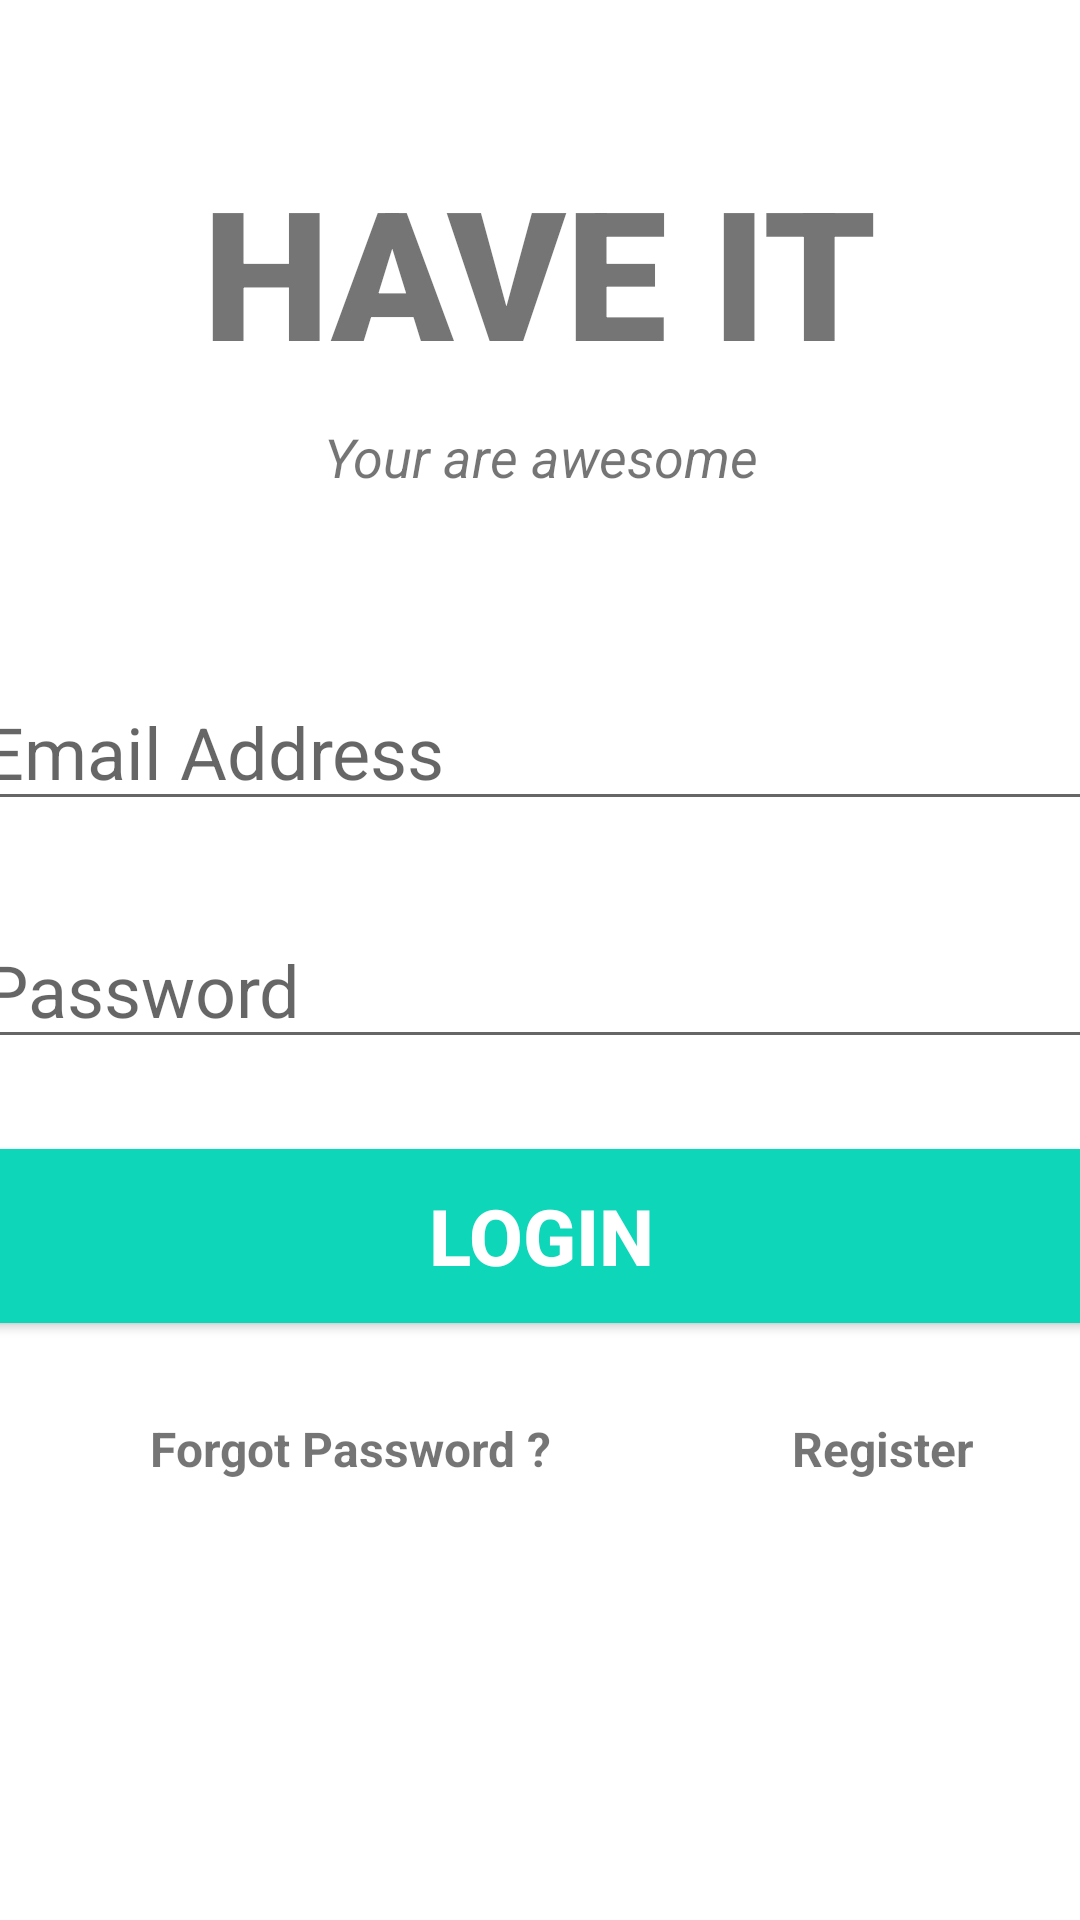

The Android layout XML behind this screen, and the referenced resources:
<!-- AndroidManifest.xml: application theme Theme.Have_It -->
<!-- res/layout/activity_user_login.xml -->
<?xml version="1.0" encoding="utf-8"?>
<androidx.constraintlayout.widget.ConstraintLayout xmlns:android="http://schemas.android.com/apk/res/android"
    xmlns:app="http://schemas.android.com/apk/res-auto"
    xmlns:tools="http://schemas.android.com/tools"
    android:layout_width="match_parent"
    android:layout_height="match_parent"
    tools:context=".UserLoginActivity">
    <TextView
        android:id="@+id/banner"
        android:layout_width="match_parent"
        android:layout_height="wrap_content"
        android:text="HAVE IT"
        android:textSize="60sp"
        android:textAlignment="center"
        android:gravity="center_horizontal"
        android:textStyle="bold"
        android:fontFamily="sans-serif-black"
        app:layout_constraintTop_toTopOf="parent"
        app:layout_constraintRight_toRightOf="parent"
        app:layout_constraintLeft_toLeftOf="parent"
        android:layout_marginTop="50dp"
        />
    <TextView
        android:id="@+id/bannerDescription"
        android:layout_width="wrap_content"
        android:layout_height="wrap_content"
        android:text="Your are awesome"
        android:layout_marginTop="10dp"
        android:textSize="18sp"
        android:textAlignment="center"
        android:gravity="center_horizontal"
        android:textStyle="italic"
        app:layout_constraintTop_toBottomOf="@id/banner"
        app:layout_constraintLeft_toLeftOf="parent"
        app:layout_constraintRight_toRightOf="parent"
        />

    <EditText
        android:id="@+id/email"
        android:layout_width="380dp"
        android:layout_height="wrap_content"
        android:layout_marginTop="60dp"
        android:ems="10"
        android:hint="Email Address"
        android:inputType="textEmailAddress"
        android:textSize="24sp"
        app:layout_constraintLeft_toLeftOf="parent"
        app:layout_constraintRight_toRightOf="parent"
        app:layout_constraintTop_toBottomOf="@id/bannerDescription"
        />
    <EditText
        android:id="@+id/password"
        android:layout_width="380dp"
        android:layout_height="wrap_content"
        android:layout_marginTop="30dp"
        android:ems="10"
        android:hint="Password"
        android:inputType="textPassword"
        android:textSize="24sp"
        app:layout_constraintLeft_toLeftOf="parent"
        app:layout_constraintRight_toRightOf="parent"
        app:layout_constraintTop_toBottomOf="@id/email"
        />
    <Button
        android:id="@+id/signIn"
        android:layout_width="380dp"
        android:layout_height="70dp"
        android:layout_marginTop="24dp"
        android:backgroundTint="#0ED6B9"
        android:text="Login"
        android:textColor="#ffffff"
        android:textSize="26sp"
        android:textStyle="bold"
        app:layout_constraintLeft_toLeftOf="parent"
        app:layout_constraintRight_toRightOf="parent"
        app:layout_constraintTop_toBottomOf="@id/password"
        />
    <TextView
        android:id="@+id/forgotPassword"
        android:layout_width="wrap_content"
        android:layout_height="wrap_content"
        android:text="Forgot Password ?"
        android:textSize="16sp"
        android:textStyle="bold"
        app:layout_constraintTop_toBottomOf="@+id/signIn"
        app:layout_constraintLeft_toLeftOf="parent"
        android:layout_marginTop="25dp"
        android:layout_marginLeft="50dp"
        />
    <TextView
        android:id="@+id/register"
        android:layout_width="wrap_content"
        android:layout_height="wrap_content"
        android:text="Register"
        android:textSize="16sp"
        android:textStyle="bold"
        app:layout_constraintTop_toTopOf="@+id/forgotPassword"
        app:layout_constraintLeft_toRightOf="@id/forgotPassword"
        android:layout_marginLeft="80dp"
        />
    <ProgressBar
        android:id="@+id/progressBar"
        style="?android:attr/progressBarStyleLarge"
        android:layout_width="wrap_content"
        android:layout_height="wrap_content"
        android:layout_centerInParent="true"
        android:visibility="gone"
        tools:ignore = "MissingConstraints"
        app:layout_constraintTop_toTopOf="parent"
        app:layout_constraintBottom_toBottomOf="parent"
        app:layout_constraintLeft_toLeftOf="parent"
        app:layout_constraintRight_toRightOf="parent"
        />




</androidx.constraintlayout.widget.ConstraintLayout>
<!-- resources referenced by this layout -->
<resources>
  <style name="Theme.Have_It" parent="Theme.MaterialComponents.DayNight.DarkActionBar">
          
          <item name="colorPrimary">@color/purple_500</item>
          <item name="colorPrimaryVariant">@color/purple_700</item>
          <item name="colorOnPrimary">@color/white</item>
          
          <item name="colorSecondary">@color/teal_200</item>
          <item name="colorSecondaryVariant">@color/teal_700</item>
          <item name="colorOnSecondary">@color/black</item>
          
          <item name="android:statusBarColor" tools:targetApi="l">?attr/colorPrimaryVariant</item>
          
      </style>
  <!-- not gathered from this repository: default colours our renderer supplied (Android Studio template values) -->
  <color name="purple_500">#FF6200EE</color>
  <color name="purple_700">#FF3700B3</color>
  <color name="teal_200">#FF03DAC5</color>
  <color name="teal_700">#FF018786</color>
  <color name="black">#FF000000</color>
  <color name="white">#FFFFFFFF</color>
</resources>
